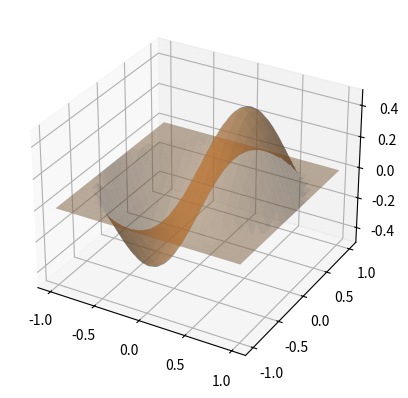

This figure's Python source: (Note: this script raises an exception after producing the figure.)
#!/usr/bin/env python
from __future__ import print_function
"""
Based on the wireframe example script
"""
from mpl_toolkits.mplot3d import axes3d
import matplotlib.pyplot as plt
from matplotlib import cm

import numpy as np
from numpy import sin, cos, arctan, arctan2, array, sqrt
import scipy
import scipy.special
from scipy.special import jn, jn_zeros
import time, sys, os

v = 1
n = 1
m = 1
if len(sys.argv) >= 3:
    n,m = [int(i) for i in sys.argv[1:3]]

if m == 0:
    sys.exit("M must be greater than or equal to 1")

if len(sys.argv) >= 4:
    fns = sys.argv[3]
else:
    fns = 'cc'
    
f1 = {'s':sin,'c':cos}[fns[0]]
f2 = {'s':sin,'c':cos}[fns[1]]

def k(m,n):
    return jn_zeros(n,m)[m-1] # m is 0-indexed here


def generate(X, Y, t):
    #R = 1 - sqrt(X**2 + Y**2)
    #theta = arctan(Y/X)
    theta = arctan2(Y,X)
    R = np.sqrt(X**2 + Y**2)
    # We know z = J_n(k*r)*cos(n*theta)*cos(k*v*t)
    # 
    result = jn(n,k(m,n)*R)*f1(n*theta)*f2(k(m,n)*v*t)
    result[R>1] = 0
    return result

plt.ion()
fig = plt.figure()
ax = fig.add_subplot(111, projection='3d')


xs = np.linspace(-1, 1, 100)
ys = np.linspace(-1, 1, 100)
X, Y = np.meshgrid(xs, ys)
Z = generate(X, Y, 0.0)

wframe = None

dname = '%sk%s%s'%(fns,m,n)
os.makedirs(dname)
tstart = time.time()
for t in np.linspace(0, 10, 400):

    oldcol = wframe
    #oldcs1 = cs1

    Z = generate(X, Y, t)
    #wframe = ax.plot_wireframe(X, Y, Z, rstride=2, cstride=2)
    wframe = ax.plot_surface(X, Y, Z, rstride=4, cstride=4, alpha=0.3)

    # Remove old line collection before drawing
    if oldcol is not None:
        ax.collections.remove(oldcol)

    if n == 0:
        ax.set_zlim(-1,1)
    else:
        ax.set_zlim(-0.5,0.5)
    plt.draw()
    plt.savefig(dname + '/img' + '%04d'%(t*400) + '.png')

print ('FPS: %f' % (100 / (time.time() - tstart)))
